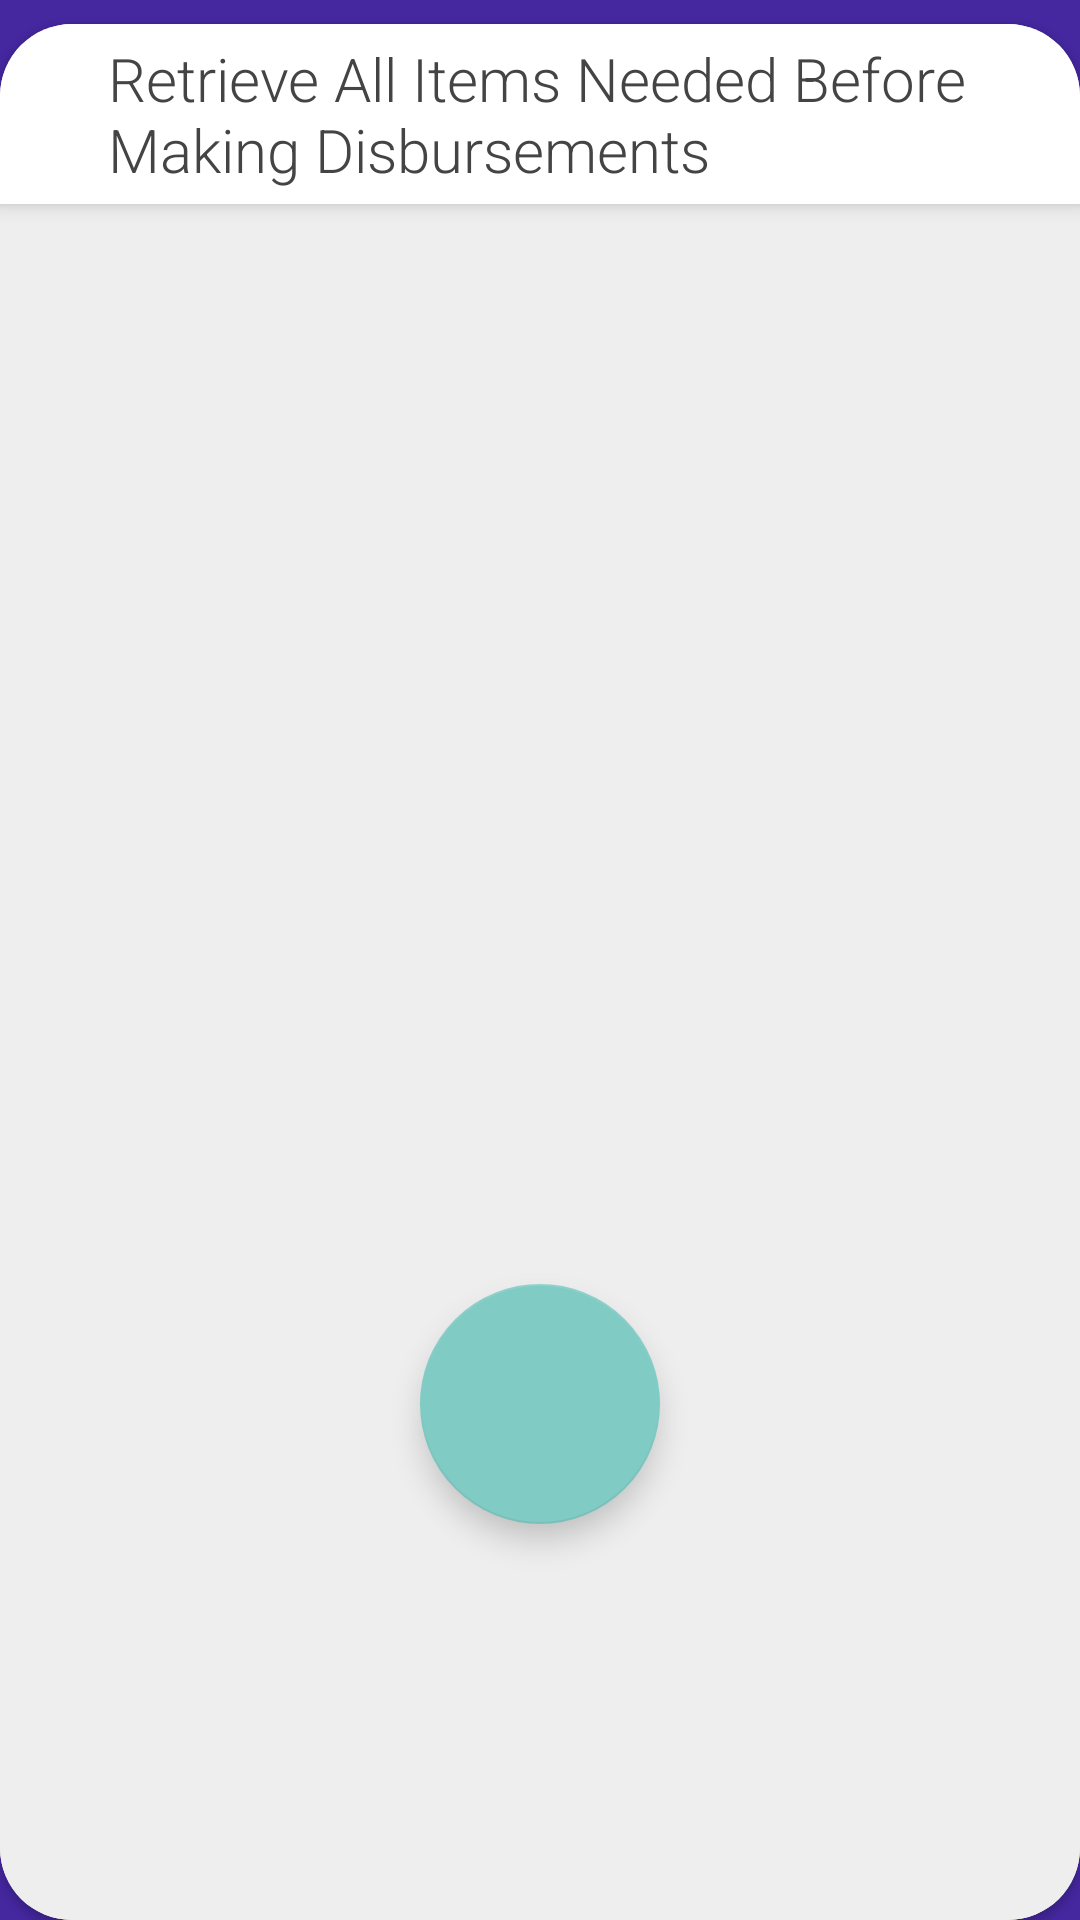

Reconstruct the res/layout file that produces this screen, plus the resources it refers to.
<!-- AndroidManifest.xml: application theme AppTheme.NoActionBar -->
<!-- res/layout/fragment_store_retrival_list.xml -->
<?xml version="1.0" encoding="utf-8"?>
<FrameLayout xmlns:android="http://schemas.android.com/apk/res/android"
    xmlns:app="http://schemas.android.com/apk/res-auto"
    xmlns:tools="http://schemas.android.com/tools"
    android:layout_width="match_parent"
    android:layout_height="match_parent"
    android:background="@color/colorPrimaryStore"
    tools:context=".ui.store.fragments.StoreRetrivalListFragment">

    <androidx.constraintlayout.widget.ConstraintLayout
        android:layout_width="match_parent"
        android:layout_height="match_parent">

        <androidx.cardview.widget.CardView
            android:id="@+id/cardView3"
            android:layout_width="0dp"
            android:layout_height="0dp"
            android:layout_marginTop="8dp"
            app:cardCornerRadius="24dp"
            app:layout_constraintBottom_toBottomOf="parent"
            app:layout_constraintEnd_toEndOf="parent"
            app:layout_constraintStart_toStartOf="parent"
            app:layout_constraintTop_toTopOf="parent">

            <androidx.constraintlayout.widget.ConstraintLayout
                android:layout_width="match_parent"
                android:layout_height="match_parent"
                android:background="#EEEEEE">

                <TextView
                    android:id="@+id/tv_func_desc"
                    android:layout_width="0dp"
                    android:layout_height="60dp"
                    android:background="#FFFFFF"
                    android:elevation="4dp"
                    android:fontFamily="sans-serif-light"
                    android:gravity="center"
                    android:paddingHorizontal="36dp"
                    android:text="Retrieve All Items Needed Before Making Disbursements"
                    android:textAlignment="viewStart"
                    android:textColor="#444444"
                    android:textSize="20sp"
                    app:layout_constraintEnd_toEndOf="parent"
                    app:layout_constraintStart_toStartOf="parent"
                    app:layout_constraintTop_toTopOf="parent" />

                <TextView
                    android:id="@+id/tv_no_retrieval"
                    android:layout_width="wrap_content"
                    android:layout_height="wrap_content"
                    android:layout_marginStart="8dp"
                    android:layout_marginTop="8dp"
                    android:fontFamily="sans-serif-light"
                    android:text="Nothing to retrieve at the moment!"
                    android:textColor="#333333"
                    android:textSize="24sp"
                    android:visibility="gone"
                    app:layout_constraintBottom_toBottomOf="parent"
                    app:layout_constraintEnd_toEndOf="parent"
                    app:layout_constraintStart_toStartOf="parent"
                    app:layout_constraintTop_toBottomOf="@+id/tv_func_desc"
                    app:layout_constraintVertical_bias="0.25" />

                <androidx.recyclerview.widget.RecyclerView
                    android:id="@+id/retrieval_rv"
                    android:layout_width="0dp"
                    android:layout_height="0dp"
                    android:background="#EEEEEE"
                    android:clipToPadding="false"
                    android:paddingHorizontal="8dp"
                    android:paddingBottom="100dp"
                    android:visibility="visible"
                    app:layout_constraintBottom_toBottomOf="parent"
                    app:layout_constraintEnd_toEndOf="parent"
                    app:layout_constraintStart_toStartOf="parent"
                    app:layout_constraintTop_toBottomOf="@+id/tv_func_desc">

                </androidx.recyclerview.widget.RecyclerView>
            </androidx.constraintlayout.widget.ConstraintLayout>
        </androidx.cardview.widget.CardView>

        <com.google.android.material.floatingactionbutton.FloatingActionButton
            android:id="@+id/btn_submit"
            android:layout_width="80dp"
            android:layout_height="80dp"
            android:layout_marginStart="8dp"
            android:layout_marginEnd="8dp"
            android:layout_marginBottom="132dp"
            android:clickable="true"
            android:src="@drawable/ic_check_bold_big"
            android:tint="#FFFFFF"
            app:fabCustomSize="80dp"
            app:layout_constraintBottom_toBottomOf="parent"
            app:layout_constraintEnd_toEndOf="parent"
            app:layout_constraintStart_toStartOf="parent" />

    </androidx.constraintlayout.widget.ConstraintLayout>
</FrameLayout>
<!-- resources referenced by this layout -->
<resources>
  <color name="colorPrimaryStore">#4527A0</color>
  <style name="AppTheme.NoActionBar" parent="Theme.AppCompat.NoActionBar">
          <item name="windowActionBar">false</item>
          <item name="windowNoTitle">true</item>
      </style>
</resources>
